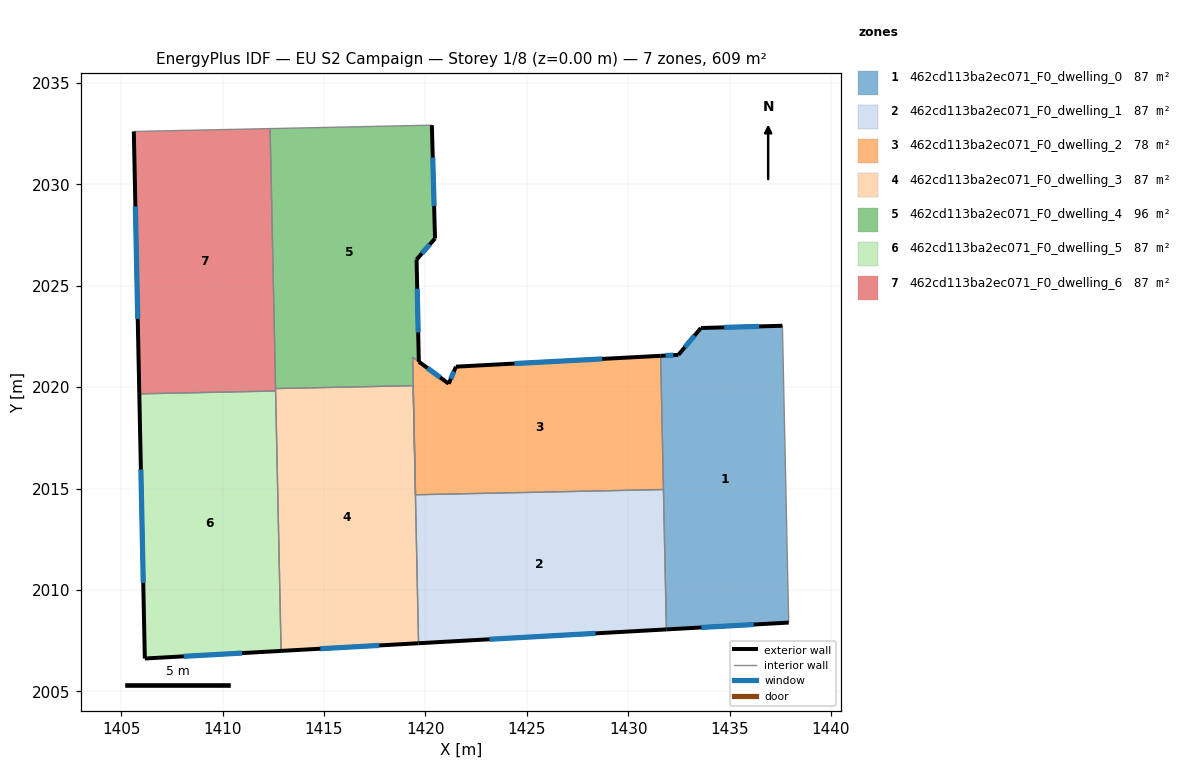
=== STOREY PLAN SPEC (per zone: floor XY polygon, exterior-wall plan segments, windows/doors) ===
zone 1: 462cd113ba2ec071_F0_dwelling_0  (87.0 m²)
  floor: (1437.60, 2023.03) (1437.91, 2008.39) (1431.88, 2008.05) (1431.60, 2021.55) (1432.48, 2021.59) (1433.59, 2022.92)
  exterior wall: (1433.59, 2022.92) – (1432.48, 2021.59)  [1.7 m]
    window: (1433.27, 2022.54) – (1432.79, 2021.97)  [1.0 m²]
  exterior wall: (1437.60, 2023.03) – (1433.59, 2022.92)  [4.0 m]
    window: (1436.46, 2023.00) – (1434.73, 2022.95)  [2.2 m²]
  exterior wall: (1431.88, 2008.05) – (1437.91, 2008.39)  [6.0 m]
    window: (1433.61, 2008.15) – (1436.19, 2008.30)  [3.3 m²]
  exterior wall: (1432.48, 2021.59) – (1431.60, 2021.55)  [0.9 m]
    window: (1432.23, 2021.58) – (1431.85, 2021.56)  [0.5 m²]
  interior walls: 3
zone 2: 462cd113ba2ec071_F0_dwelling_1  (87.0 m²)
  floor: (1431.74, 2014.95) (1431.88, 2008.05) (1419.66, 2007.37) (1419.51, 2014.69)
  exterior wall: (1419.66, 2007.37) – (1431.88, 2008.05)  [12.2 m]
    window: (1423.15, 2007.57) – (1428.39, 2007.86)  [6.7 m²]
  interior walls: 3
zone 3: 462cd113ba2ec071_F0_dwelling_2  (77.9 m²)
  floor: (1431.60, 2021.55) (1431.74, 2014.95) (1419.51, 2014.69) (1419.37, 2021.48) (1419.68, 2021.26) (1421.15, 2020.17) (1421.51, 2021.01)
  exterior wall: (1431.60, 2021.55) – (1421.51, 2021.01)  [10.1 m]
    window: (1428.72, 2021.39) – (1424.39, 2021.16)  [5.6 m²]
  exterior wall: (1421.15, 2020.17) – (1419.68, 2021.26)  [1.8 m]
    window: (1420.73, 2020.48) – (1420.10, 2020.95)  [1.0 m²]
  exterior wall: (1421.51, 2021.01) – (1421.15, 2020.17)  [0.9 m]
    window: (1421.40, 2020.77) – (1421.25, 2020.41)  [0.5 m²]
  interior walls: 4
zone 4: 462cd113ba2ec071_F0_dwelling_3  (87.0 m²)
  floor: (1419.39, 2020.07) (1419.66, 2007.37) (1412.88, 2007.00) (1412.61, 2019.81) (1412.61, 2019.93)
  exterior wall: (1412.88, 2007.00) – (1419.66, 2007.37)  [6.8 m]
    window: (1414.82, 2007.10) – (1417.73, 2007.26)  [3.7 m²]
  interior walls: 5
zone 5: 462cd113ba2ec071_F0_dwelling_4  (96.1 m²)
  floor: (1420.32, 2032.92) (1420.47, 2027.33) (1419.56, 2026.29) (1419.68, 2021.26) (1419.37, 2021.48) (1419.51, 2014.69) (1419.39, 2020.07) (1412.61, 2019.93) (1412.34, 2032.75)
  exterior wall: (1420.47, 2027.33) – (1420.32, 2032.92)  [5.6 m]
    window: (1420.43, 2028.93) – (1420.36, 2031.32)  [3.1 m²]
  exterior wall: (1419.56, 2026.29) – (1420.47, 2027.33)  [1.4 m]
    window: (1419.82, 2026.59) – (1420.21, 2027.04)  [0.8 m²]
  exterior wall: (1419.68, 2021.26) – (1419.56, 2026.29)  [5.0 m]
    window: (1419.64, 2022.70) – (1419.60, 2024.85)  [2.8 m²]
  interior walls: 6
zone 6: 462cd113ba2ec071_F0_dwelling_5  (87.0 m²)
  floor: (1412.61, 2019.81) (1412.88, 2007.00) (1406.16, 2006.62) (1405.89, 2019.67)
  exterior wall: (1405.89, 2019.67) – (1406.16, 2006.62)  [13.1 m]
    window: (1405.97, 2015.94) – (1406.09, 2010.35)  [7.2 m²]
  exterior wall: (1406.16, 2006.62) – (1412.88, 2007.00)  [6.7 m]
    window: (1408.08, 2006.73) – (1410.96, 2006.89)  [3.7 m²]
  interior walls: 2
zone 7: 462cd113ba2ec071_F0_dwelling_6  (87.0 m²)
  floor: (1412.34, 2032.75) (1412.61, 2019.81) (1405.89, 2019.67) (1405.62, 2032.61)
  exterior wall: (1405.62, 2032.61) – (1405.89, 2019.67)  [12.9 m]
    window: (1405.70, 2028.91) – (1405.81, 2023.37)  [7.1 m²]
  interior walls: 4

=== DERIVED (storey summary) ===
Building: EU S2 Campaign
Storey: 1 of 8  (floor level z = 0.00 m)
Storey gross floor area: 608.9 m²
Zones on this storey: 7
  - 462cd113ba2ec071_F0_dwelling_0: floor 87.0 m²; exterior wall 12.7 m (38.0 m²); 4 window(s) 7.0 m²; WWR 18.4%
  - 462cd113ba2ec071_F0_dwelling_1: floor 87.0 m²; exterior wall 12.2 m (36.7 m²); 1 window(s) 6.7 m²; WWR 18.4%
  - 462cd113ba2ec071_F0_dwelling_2: floor 77.9 m²; exterior wall 12.8 m (38.5 m²); 3 window(s) 7.1 m²; WWR 18.4%
  - 462cd113ba2ec071_F0_dwelling_3: floor 87.0 m²; exterior wall 6.8 m (20.4 m²); 1 window(s) 3.7 m²; WWR 18.4%
  - 462cd113ba2ec071_F0_dwelling_4: floor 96.1 m²; exterior wall 12.0 m (36.0 m²); 3 window(s) 6.6 m²; WWR 18.4%
  - 462cd113ba2ec071_F0_dwelling_5: floor 87.0 m²; exterior wall 19.8 m (59.3 m²); 2 window(s) 10.9 m²; WWR 18.4%
  - 462cd113ba2ec071_F0_dwelling_6: floor 87.0 m²; exterior wall 12.9 m (38.8 m²); 1 window(s) 7.1 m²; WWR 18.4%
Zone adjacency (shared interzone walls):
  - 462cd113ba2ec071_F0_dwelling_0 ↔ 462cd113ba2ec071_F0_dwelling_1
  - 462cd113ba2ec071_F0_dwelling_0 ↔ 462cd113ba2ec071_F0_dwelling_2
  - 462cd113ba2ec071_F0_dwelling_1 ↔ 462cd113ba2ec071_F0_dwelling_2
  - 462cd113ba2ec071_F0_dwelling_1 ↔ 462cd113ba2ec071_F0_dwelling_3
  - 462cd113ba2ec071_F0_dwelling_2 ↔ 462cd113ba2ec071_F0_dwelling_4
  - 462cd113ba2ec071_F0_dwelling_3 ↔ 462cd113ba2ec071_F0_dwelling_4
  - 462cd113ba2ec071_F0_dwelling_3 ↔ 462cd113ba2ec071_F0_dwelling_5
  - 462cd113ba2ec071_F0_dwelling_3 ↔ 462cd113ba2ec071_F0_dwelling_6
  - 462cd113ba2ec071_F0_dwelling_4 ↔ 462cd113ba2ec071_F0_dwelling_6
  - 462cd113ba2ec071_F0_dwelling_5 ↔ 462cd113ba2ec071_F0_dwelling_6